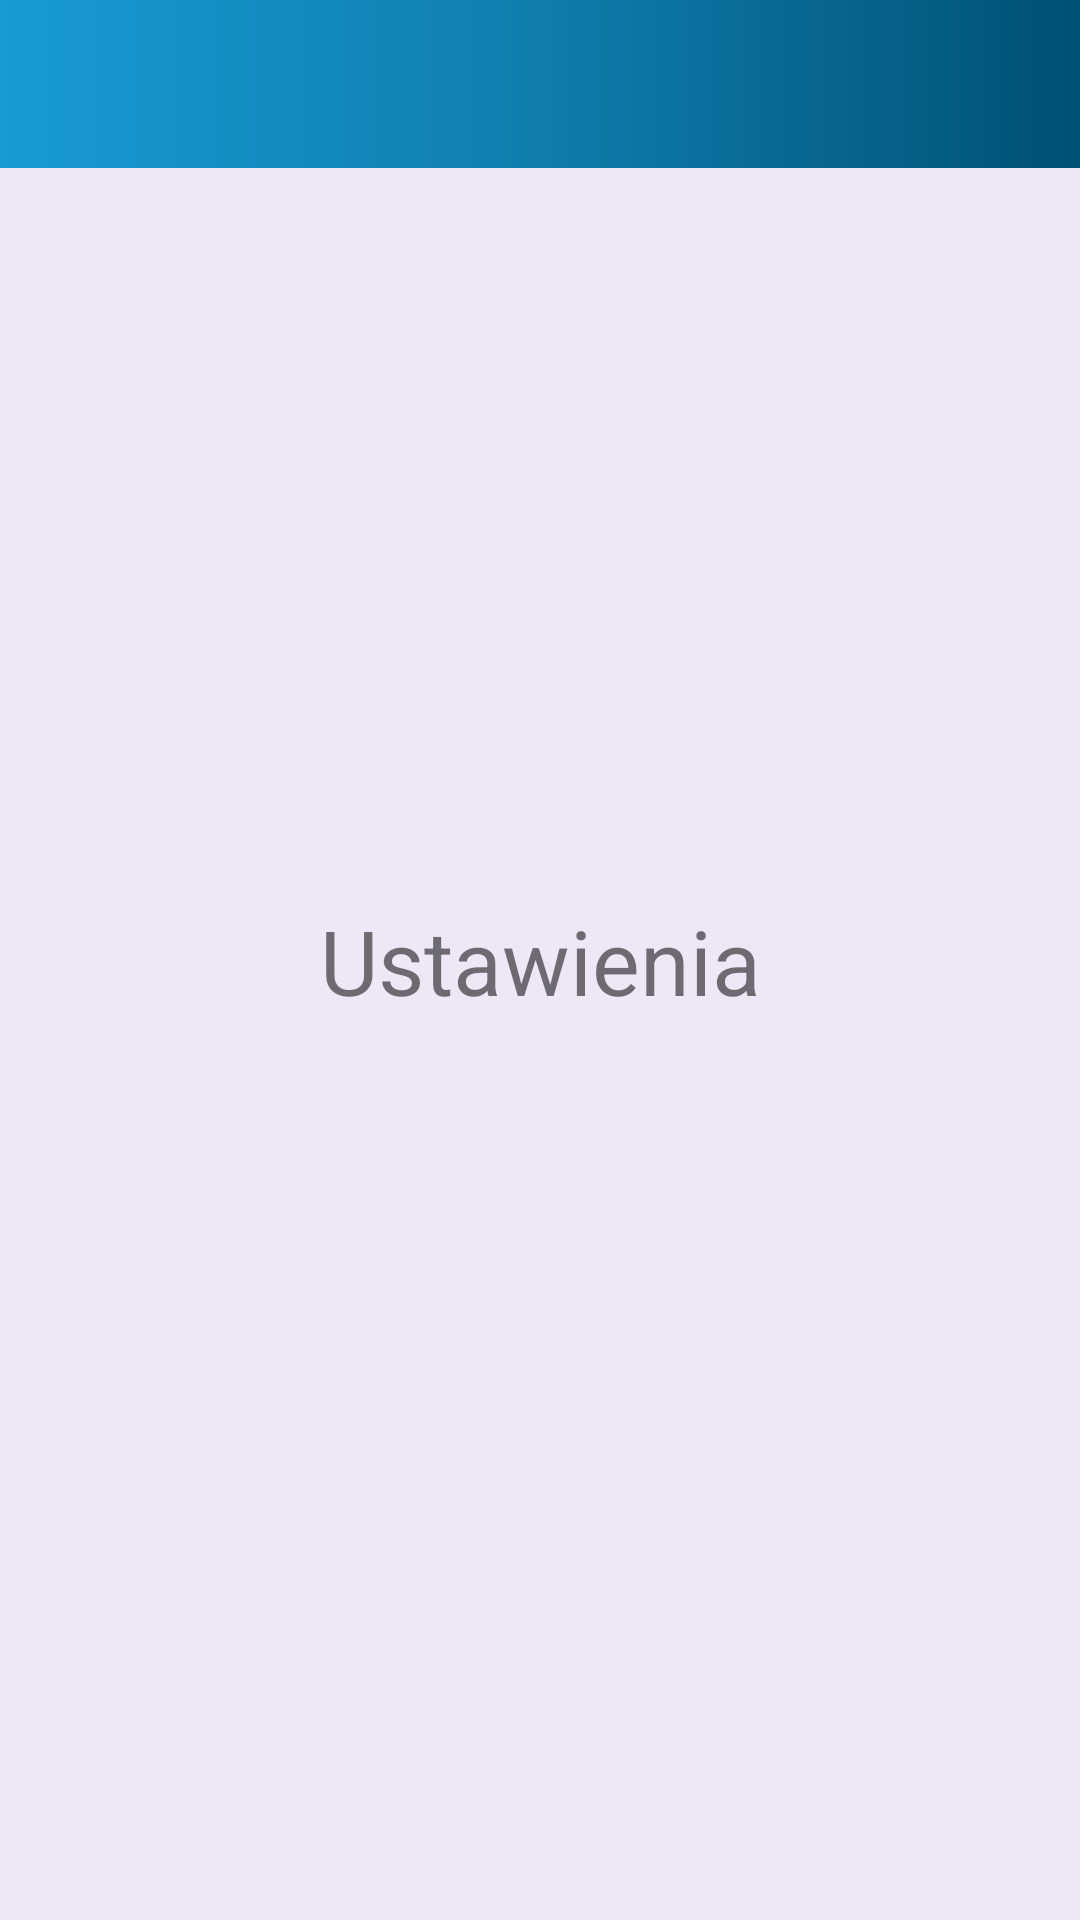

Here is an Android app screen rendered from its layout file. Give the layout XML and the strings, colors and styles it references.
<!-- AndroidManifest.xml: application theme AppTheme -->
<!-- res/layout/fragment_settings.xml -->
<?xml version="1.0" encoding="utf-8"?>
<androidx.constraintlayout.widget.ConstraintLayout xmlns:android="http://schemas.android.com/apk/res/android"
    xmlns:app="http://schemas.android.com/apk/res-auto"
    xmlns:tools="http://schemas.android.com/tools"
    android:orientation="vertical"
    android:layout_width="match_parent"
    android:layout_height="match_parent"
    tools:context=".SettingsFragment">

        <include layout="@layout/drawer_toolbar" />

    <TextView
        android:layout_width="wrap_content"
        android:layout_height="wrap_content"
        android:layout_centerInParent="true"
        android:text="Ustawienia"
        android:textSize="30sp"
        app:layout_constraintBottom_toBottomOf="parent"
        app:layout_constraintEnd_toEndOf="parent"
        app:layout_constraintStart_toStartOf="parent"
        app:layout_constraintTop_toTopOf="parent" />



</androidx.constraintlayout.widget.ConstraintLayout>
<!-- res/layout/drawer_toolbar.xml (included above) -->
<?xml version="1.0" encoding="utf-8"?>
<LinearLayout xmlns:android="http://schemas.android.com/apk/res/android"
    android:layout_width="match_parent"
    android:layout_height="match_parent"
    android:background="@color/ActivityBackground">

    <androidx.appcompat.widget.Toolbar
        android:layout_width="match_parent"
        android:layout_height="?attr/actionBarSize"
        android:background="@drawable/header_gradient"
        android:id="@+id/toolbar" />

</LinearLayout>
<!-- resources referenced by this layout -->
<resources>
  <color name="ActivityBackground">#EDE7F6</color>
  <!-- drawable header_gradient (drawable) -->
  <?xml version="1.0" encoding="utf-8"?>
  <shape xmlns:android="http://schemas.android.com/apk/res/android">
  
      <gradient
          android:startColor="@color/colorLogin1"
          android:centerColor="@color/colorLogin2"
          android:endColor="@color/colorLogin3"
          android:type="linear"
          android:angle="180"/>
  
  </shape>
  <style name="AppTheme" parent="Theme.AppCompat.Light.DarkActionBar">
          <item name="colorPrimary">@color/colorPrimary</item>
          <item name="colorPrimaryDark">@color/colorPrimaryDark</item>
          <item name="colorAccent">@color/colorAccent</item>
  
      </style>
  <color name="colorLogin1">#005073</color>
  <color name="colorLogin2">#107DAC</color>
  <color name="colorLogin3">#189AD3</color>
  <color name="colorPrimary">#6200EE</color>
  <color name="colorPrimaryDark">#775CB3</color>
  <color name="colorAccent">#03DAC5</color>
</resources>
